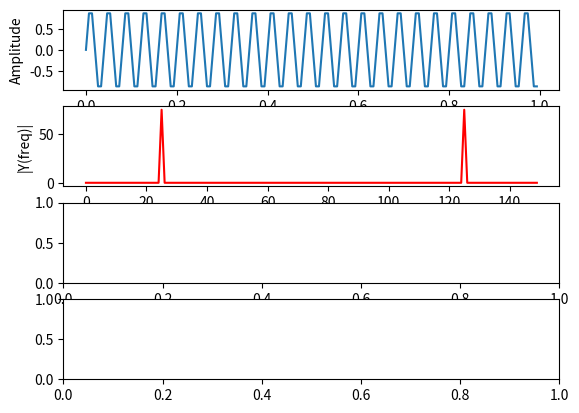

The script that saved this image: (Note: this script raises an exception after producing the figure.)
#! /usr/bin/env python
# -*- coding:utf-8 -*-
"""
[redacted]
@Time    : 2018/12/11 14:00
@File    : fft_test2.py
[redacted]
@desc    : 原文：https://blog.csdn.net/ouening/article/details/71079535
"""
import matplotlib.pyplot as plt
import numpy as np
import seaborn

Fs = 150.0  # sampling rate采样率
Ts = 1.0 / Fs  # sampling interval 采样区间
t = np.arange(0, 1, Ts)  # time vector,这里Ts也是步长

ff = 25  # frequency of the signal
y = np.sin(2 * np.pi * ff * t)

n = len(y)  # length of the signal
k = np.arange(n)
T = n / Fs
frq = k / T  # two sides frequency range
frq1 = frq[range(int(n / 2))]  # one side frequency range

YY = np.fft.fft(y)  # 未归一化
Y = np.fft.fft(y) / n  # fft computing and normalization 归一化
Y1 = Y[range(int(n / 2))]

fig, ax = plt.subplots(4, 1)

ax[0].plot(t, y)
ax[0].set_xlabel('Time')
ax[0].set_ylabel('Amplitude')

ax[1].plot(frq, abs(YY), 'r')  # plotting the spectrum
ax[1].set_xlabel('Freq (Hz)')
ax[1].set_ylabel('|Y(freq)|')

ax[2].plot(frq, abs(Y), 'G')  # plotting the spectrum
ax[2].set_xlabel('Freq (Hz)')
ax[2].set_ylabel('|Y(freq)|')

ax[3].plot(frq1, abs(Y1), 'B')  # plotting the spectrum
ax[3].set_xlabel('Freq (Hz)')
ax[3].set_ylabel('|Y(freq)|')

plt.show()
